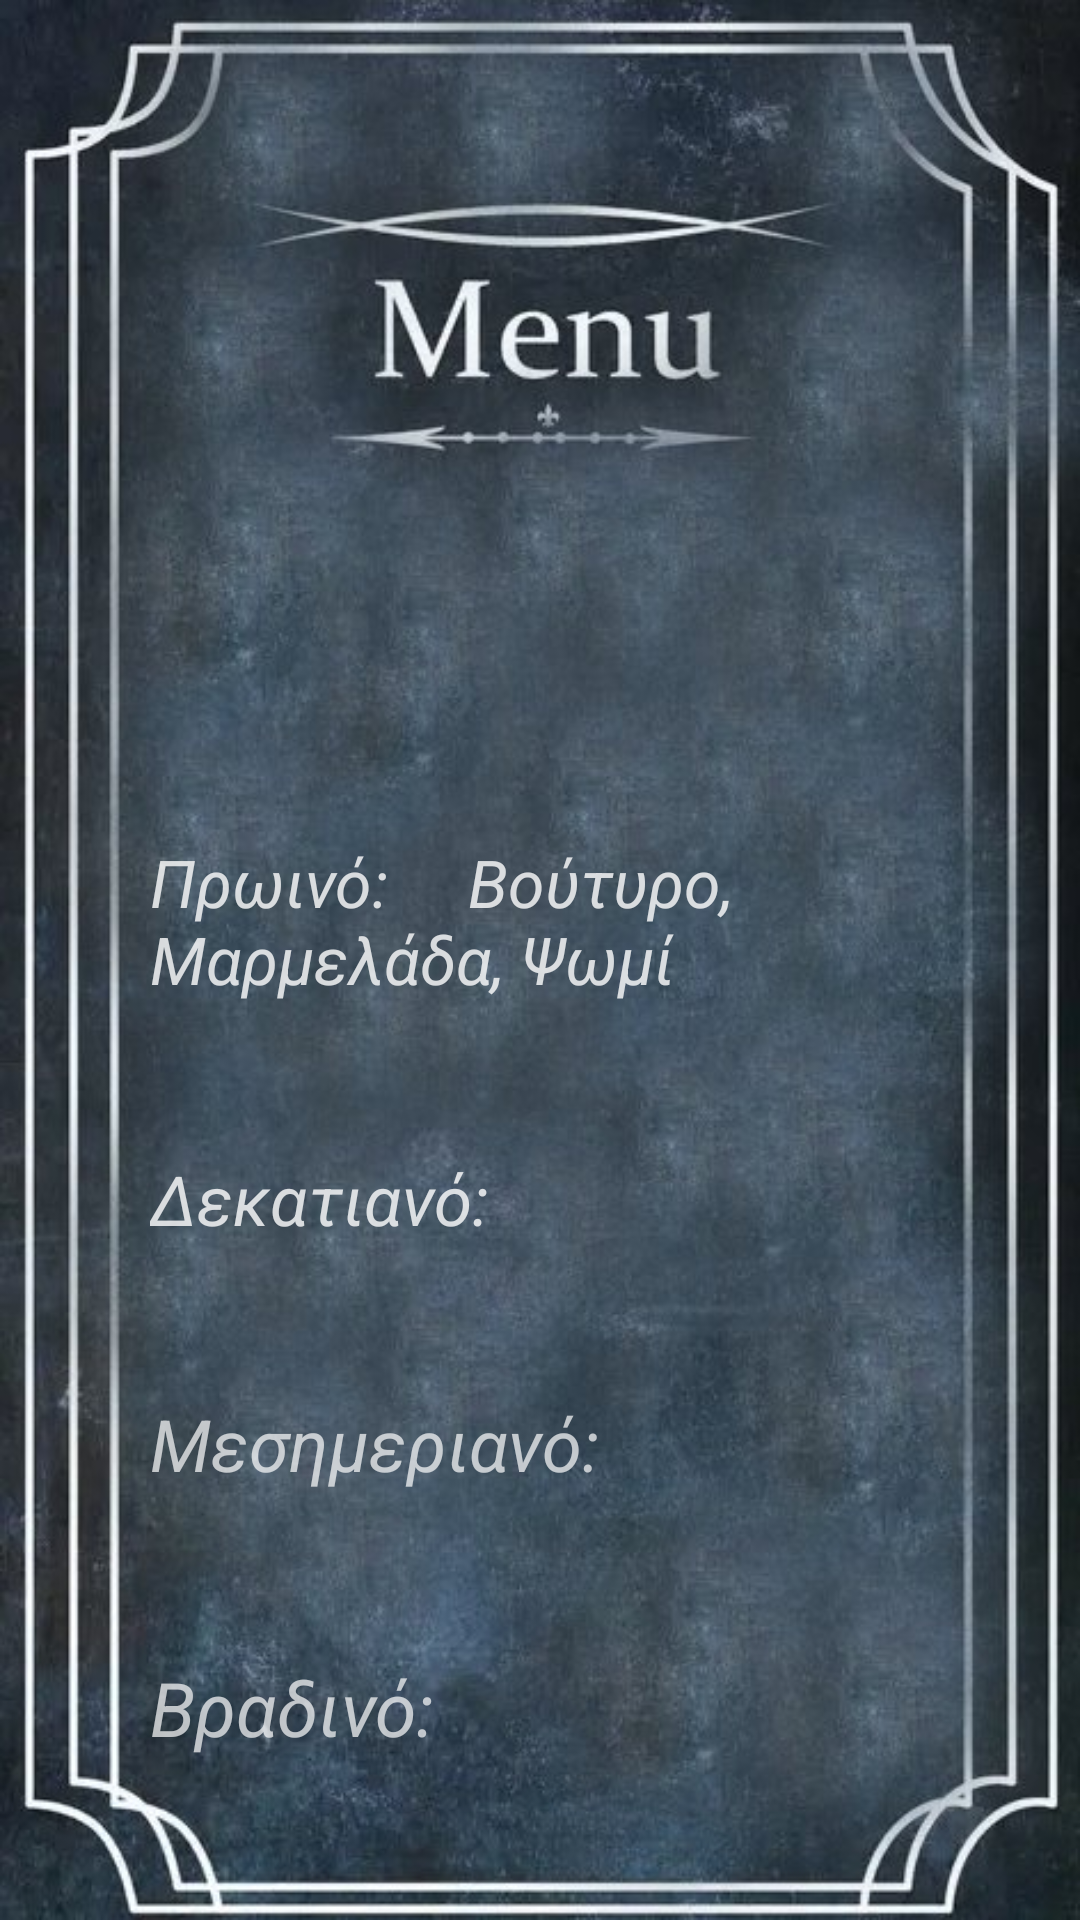

The Android layout XML behind this screen, and the referenced resources:
<!-- AndroidManifest.xml: application theme Theme.AppCompat.NoActionBar -->
<!-- res/layout/activity_mageireia.xml -->
<?xml version="1.0" encoding="utf-8"?>
<RelativeLayout xmlns:android="http://schemas.android.com/apk/res/android"
    xmlns:app="http://schemas.android.com/apk/res-auto"
    xmlns:tools="http://schemas.android.com/tools"
    android:layout_width="fill_parent"
    android:layout_height="fill_parent"
    tools:context=".Mageireia">


    <ImageView
        android:id="@+id/mageireia"
        android:layout_width="match_parent"
        android:layout_height="match_parent"
        android:adjustViewBounds="true"
        android:scaleType="fitXY"
        app:layout_constraintBottom_toBottomOf="parent"
        app:layout_constraintEnd_toEndOf="parent"
        app:layout_constraintHorizontal_bias="1.0"
        app:layout_constraintStart_toStartOf="parent"
        app:layout_constraintTop_toTopOf="parent"
        app:layout_constraintVertical_bias="1.0"
        app:srcCompat="@drawable/menu_mageiria" />

    <TextView
        android:id="@+id/date"
        android:layout_width="match_parent"
        android:layout_height="wrap_content"
        android:layout_alignParentStart="true"
        android:layout_alignParentEnd="true"
        android:gravity="center"
        android:layout_marginTop="200dp"
        android:text=" "
        android:textColor="#CDFFFFFF"
        android:textSize="22dp"
        android:textStyle="italic|bold" />

    <TextView
        android:id="@+id/prwino"
        android:layout_below="@id/date"
        android:layout_width="match_parent"
        android:layout_height="wrap_content"
        android:text="Πρωινό:     Βούτυρο,
        Μαρμελάδα, Ψωμί             "
        android:layout_marginTop="50dp"
        android:textStyle="italic"
        android:textSize="22dp"
        android:textColor="#CDFFFFFF"
        android:layout_marginLeft="50dp" />

    <TextView
        android:id="@+id/dekatiano"
        android:layout_width="match_parent"
        android:layout_height="wrap_content"
        android:layout_below="@id/prwino"
        android:layout_marginTop="50dp"
        android:layout_marginLeft="50dp"
        android:text="Δεκατιανό:                         "
        android:textColor="#CDFFFFFF"
        android:textSize="23dp"
        android:textStyle="italic" />

    <TextView
        android:id="@+id/mesimeriano"
        android:layout_width="match_parent"
        android:layout_height="wrap_content"
        android:layout_marginTop="50dp"
        android:text="Μεσημεριανό:                 "
        android:textStyle="italic"
        android:layout_below="@id/dekatiano"
        android:textSize="24dp"
        android:layout_marginLeft="50dp"/>

    <TextView
        android:id="@+id/vradino"
        android:layout_below="@id/mesimeriano"
        android:layout_marginTop="55dp"
        android:layout_width="match_parent"
        android:layout_height="wrap_content"
        android:text="Βραδινό:                        "
        android:textStyle="italic"
        android:textSize="25dp"
        android:layout_marginLeft="50dp"/>

</RelativeLayout>
<!-- resources referenced by this layout -->
<resources>
  <!-- drawable menu_mageiria: jpg bitmap (drawable-v24, 73451 bytes) -->
</resources>
